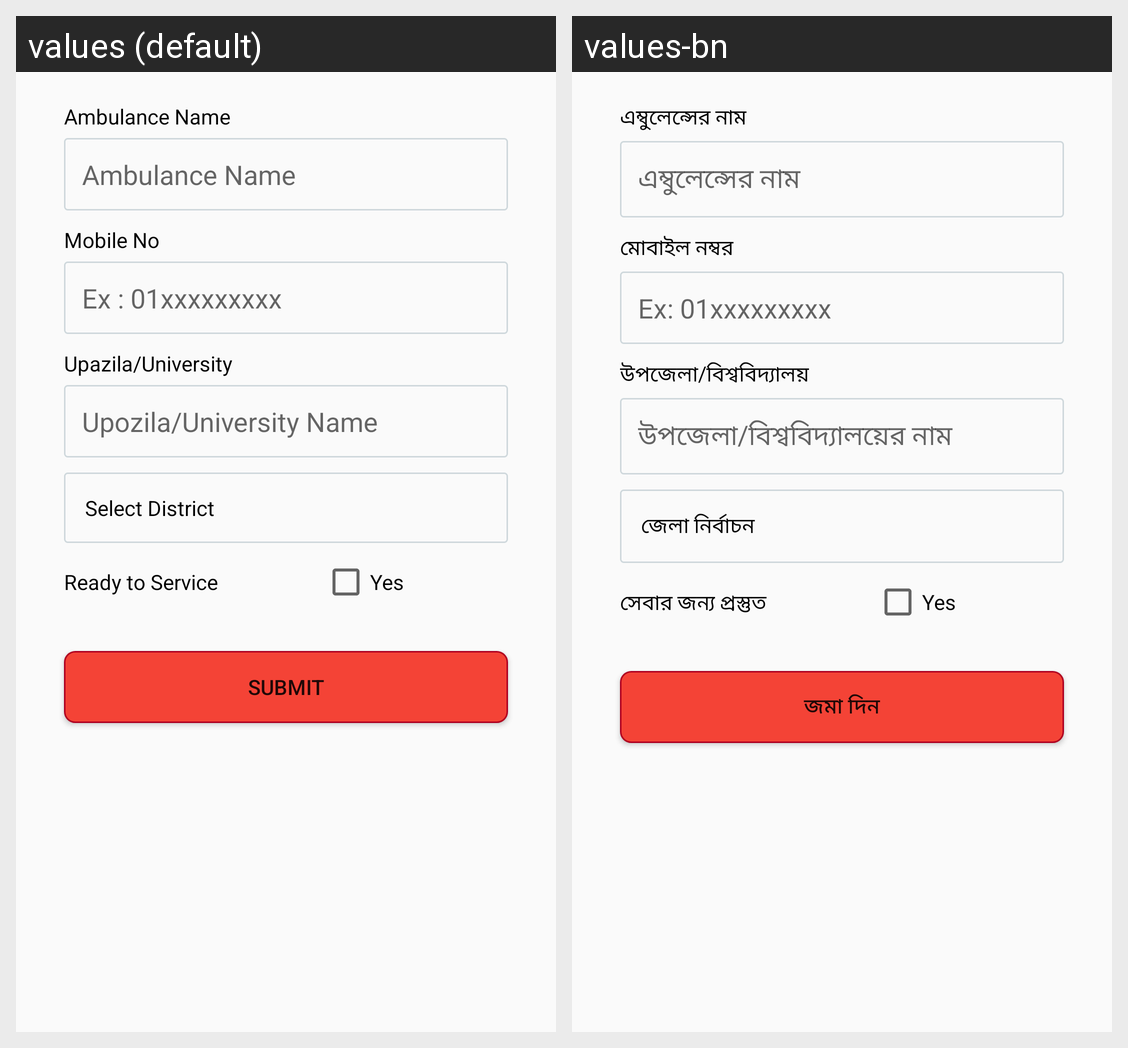

The same Android screen rendered under two of its app's locales, left to right. List the strings drawn on it with the default value and each locale's translation.
Android screen res/layout/activity_add_helpline.xml rendered under 2 locales, left to right: values (default), values-bn. Device: Nexus 5 (rendered at 1080×1920; each locale shown at half size, 540×960, under a caption strip naming it); theme Theme.AppCompat.Light.
Strings drawn on this screen, with the default value and each locale's value (text and hints the layout hard-codes, and strings that could not be matched under every locale, appear in the picture but are not listed):

ambulance_name
  values: Ambulance Name
  values-bn: এম্বুলেন্সের নাম

mobile_no
  values: Mobile No
  values-bn: মোবাইল নম্বর

ex_01xxxxxxxxx
  values: Ex : 01xxxxxxxxx
  values-bn: Ex: 01xxxxxxxxx

upazila_university
  values: Upazila/University
  values-bn: উপজেলা/বিশ্ববিদ্যালয়

upozila_university_name
  values: Upozila/University Name
  values-bn: উপজেলা/বিশ্ববিদ্যালয়ের নাম

select_district
  values: Select District
  values-bn: জেলা নির্বাচন

ready_to_service
  values: Ready to Service
  values-bn: সেবার জন্য প্রস্তুত

yes
  values: Yes
  values-bn: Yes

submit
  values: Submit
  values-bn: জমা দিন
